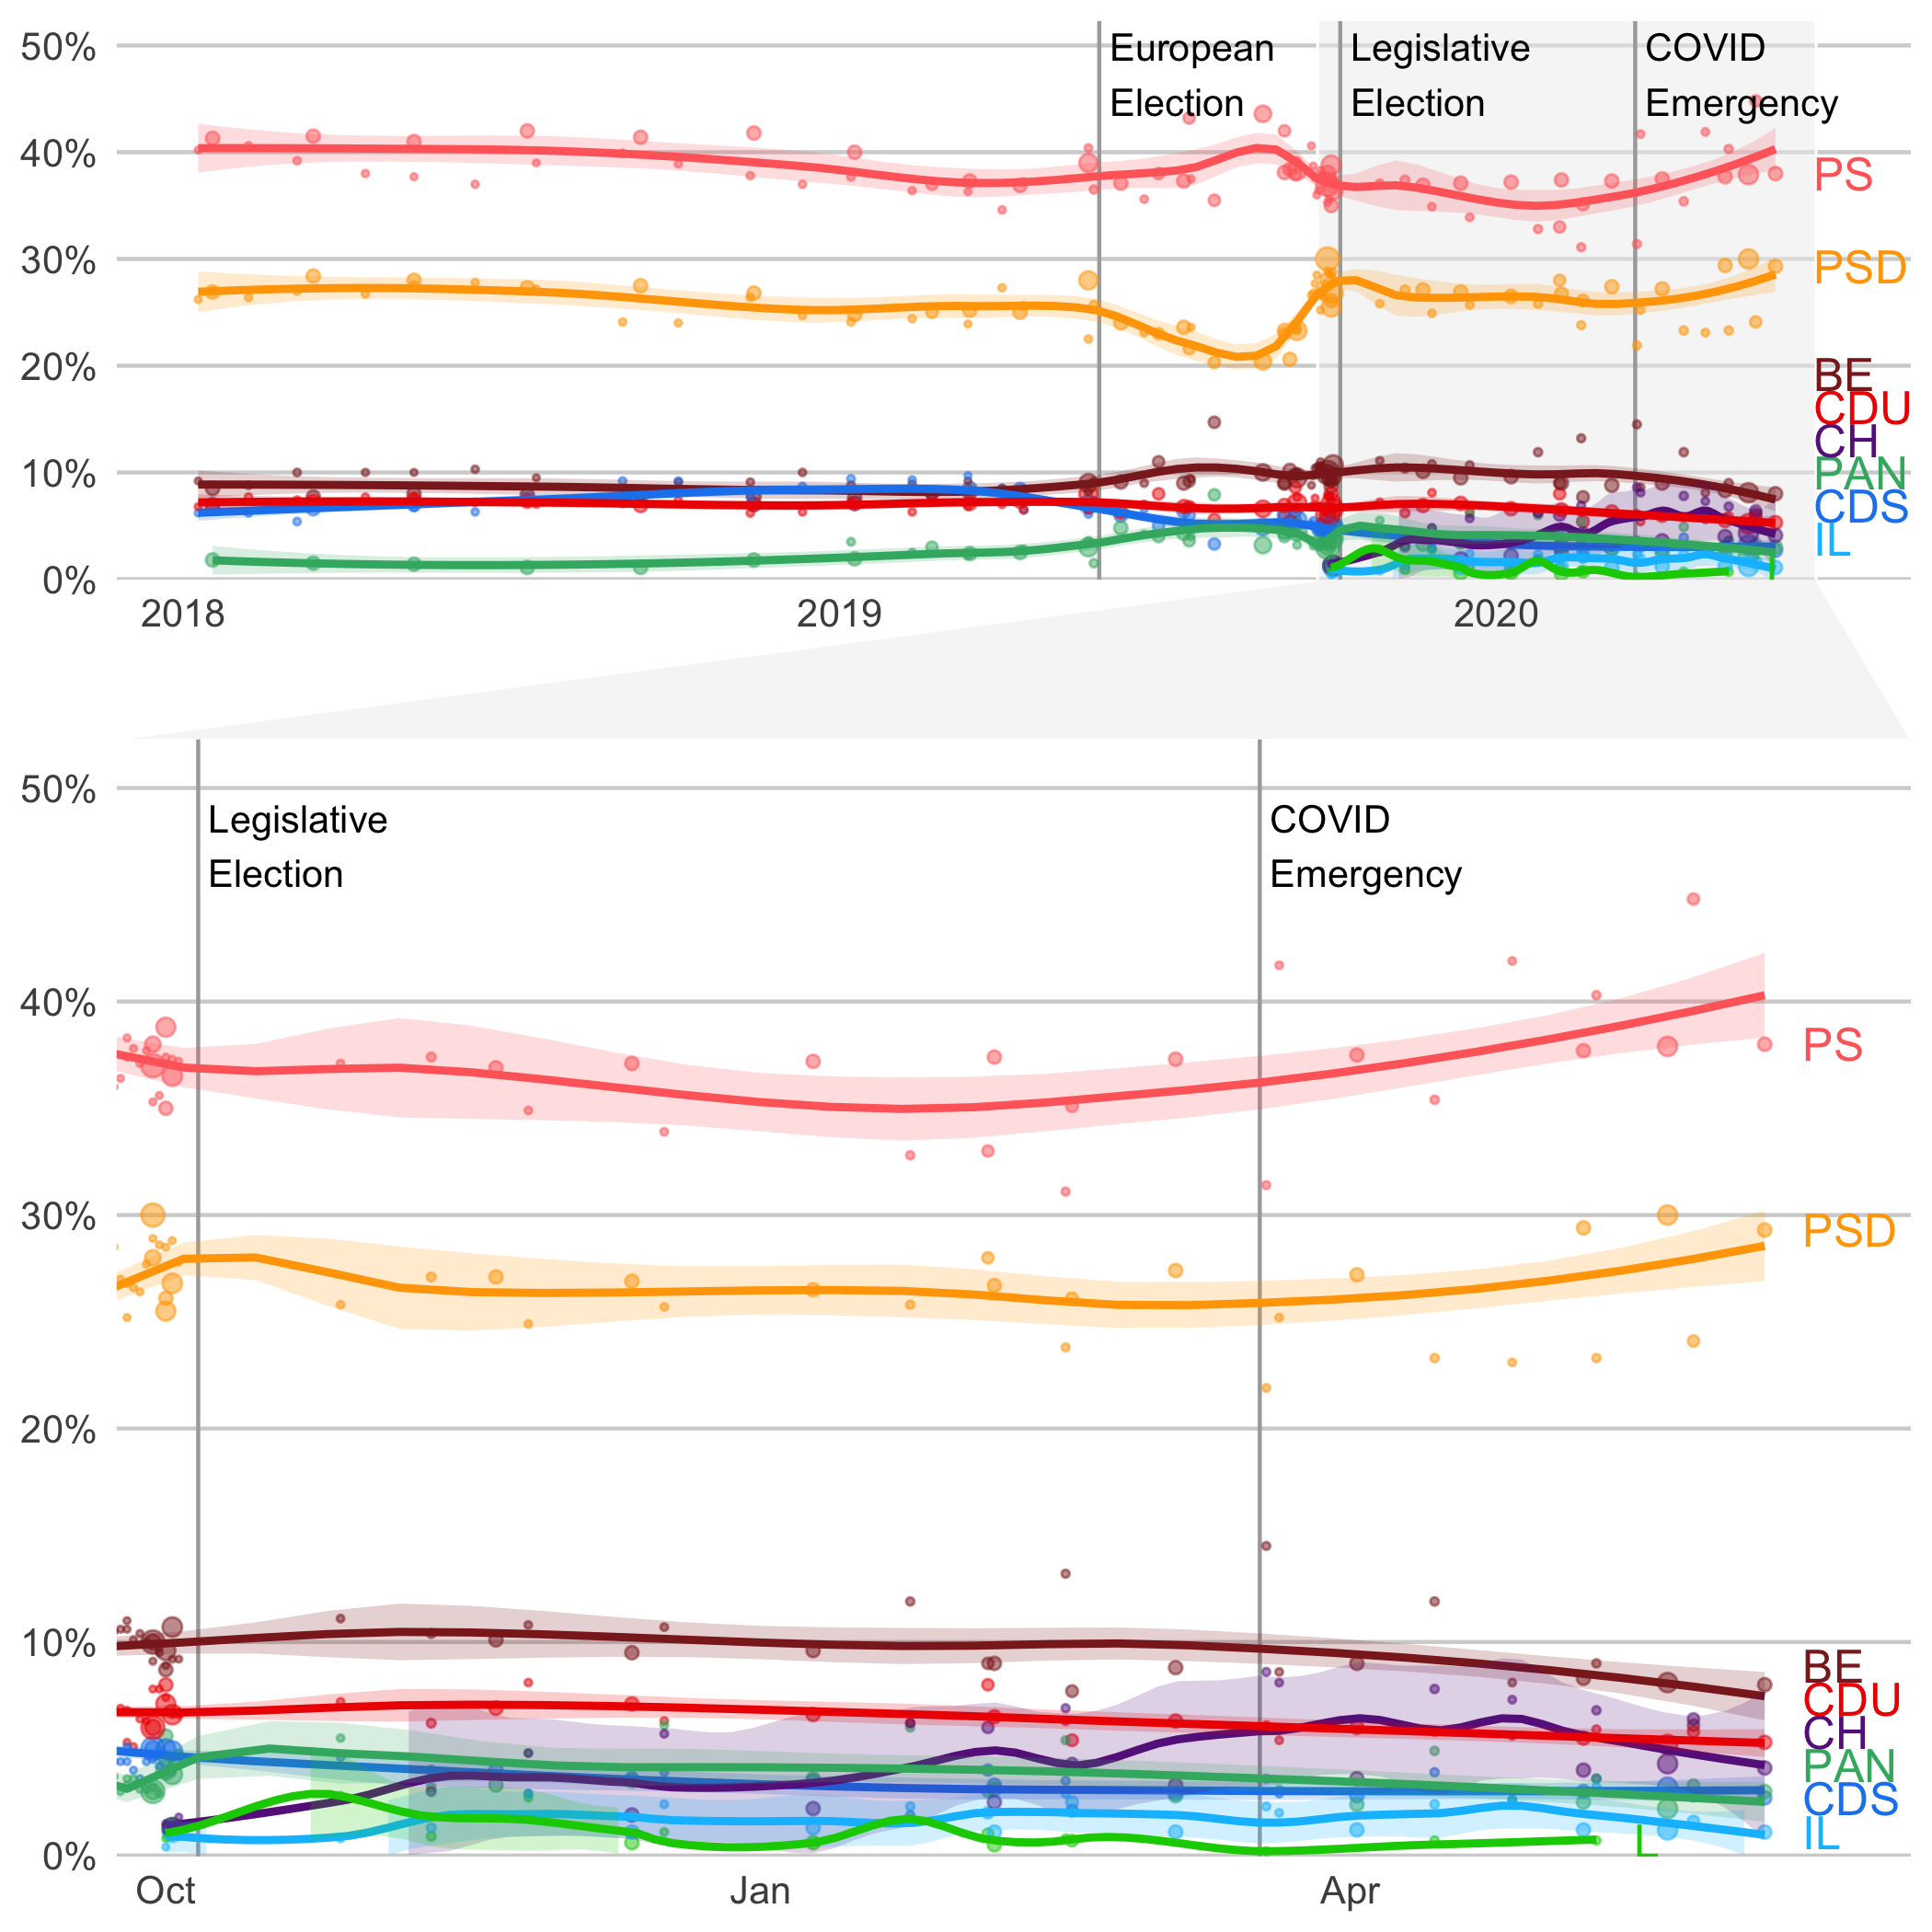

Reproduce this figure in R.
library(tidyverse)
library(lubridate)
library(ggforce)

link <- "https://filipvanlaenen.github.io/eopaod/pt-N.csv" # Constantly updated database of national polls
polls <- read_csv(link) %>% 
  select(-c(`Polling Firm`, Commissioners, `Fieldwork Start`, `Scope`, `Sample Size Qualification`,
            `Participation`, `Precision`)) %>% 
  pivot_longer(cols = -c(`Fieldwork End`, `Sample Size`)) %>% 
  filter(value != "Not Available") %>% 
  separate(value, into = c("Percent", NA), sep = "%") %>% 
  mutate(Percent = as.numeric(Percent)) %>% 
  janitor::clean_names()

polls$name <- as.factor(polls$name)
levels(polls$name) <- c("A", "BE", "CDS", "CH", "CDU", "IL",
                        "L", "Other", "PSD", "PS", "PAN")

polls <- polls %>% 
  filter(! (name %in% c("Other", "A"))) %>% 
  filter(! (name %in% c("L", "CH", "IL") & 
              fieldwork_end < as.POSIXct("2019-10-01")))  # remove early polls from new parties to avoid big error bars

polls$name <- factor(polls$name) # remove unused factor levels
levels(polls$name) <- c("BE", "CDS", "CH",  "CDU", "IL",  "L",   "PSD", "PS",  "PAN")

colors <- c("brown4", "dodgerblue2", "darkorchid4",
            "red2", "deepskyblue", "green3",
            "orange", "indianred1",   "mediumseagreen")

dates <- tribble(~ date, ~ label, ~ percent, ~ size,
                 ymd("2019-10-6"), " Legislative\n Election", max(polls$percent)/100+0.025, 1,
                 ymd("2019-05-25"), " European\n Election", max(polls$percent)/100+0.025, 1,
                 ymd("2020-03-18"), " COVID\n Emergency", max(polls$percent)/100+0.025, 1)

polls %>% 
  ggplot(aes(x = fieldwork_end, y = percent/100, size = sample_size, weight = sample_size, color = name)) +
  geom_vline(xintercept = dates$date, color = "darkgray") +
  geom_point(alpha = 0.5) +
  scale_size(range = c(0.5, 2.5)) +
  theme_bw() +
  theme(panel.grid.minor = element_blank(),
        panel.grid.major.x = element_blank(),
        panel.grid.major.y = element_line(colour = "lightgray"),
        panel.border = element_blank(),
        axis.ticks = element_blank(),
        text = element_text(size = 12.5),
        strip.background = element_rect(fill = "gray93", color = "white")) +
  ylab(NULL) + xlab(NULL) +
  geom_smooth(aes(fill = name), method = "loess", alpha = 0.2, span = 0.35) + # smaller spans = more wiggly. 0.75 is default
  scale_y_continuous(expand = expansion(mult = c(0.001, 0.05)), 
                     labels = scales::percent_format(accuracy = 1),
                     limits = c(0, max(polls$percent)/100+0.05)) +
  scale_color_manual(values = colors) +
  scale_fill_manual(values = colors) +
  guides(size = FALSE, color = FALSE, fill = FALSE) +
  directlabels::geom_dl(aes(label = glue::glue("   {name}")), method = "last.bumpup") +
  expand_limits(x = max(polls$fieldwork_end) %m+% months(1)) +
  geom_text(data = dates,
            aes(x = date, y = percent, label = label, size = size, weight = size), 
            color = "black", hjust = 0, cex = 3.5) +
  facet_zoom(xlim = c(dates$date[1], max(polls$fieldwork_end) %m+% days(10)))

ggsave("Portugal_legislative/portugal_legislative.pdf", height = 7, width = 7)
ggsave("Portugal_legislative/portugal_legislative.png", height = 7, width = 7)

